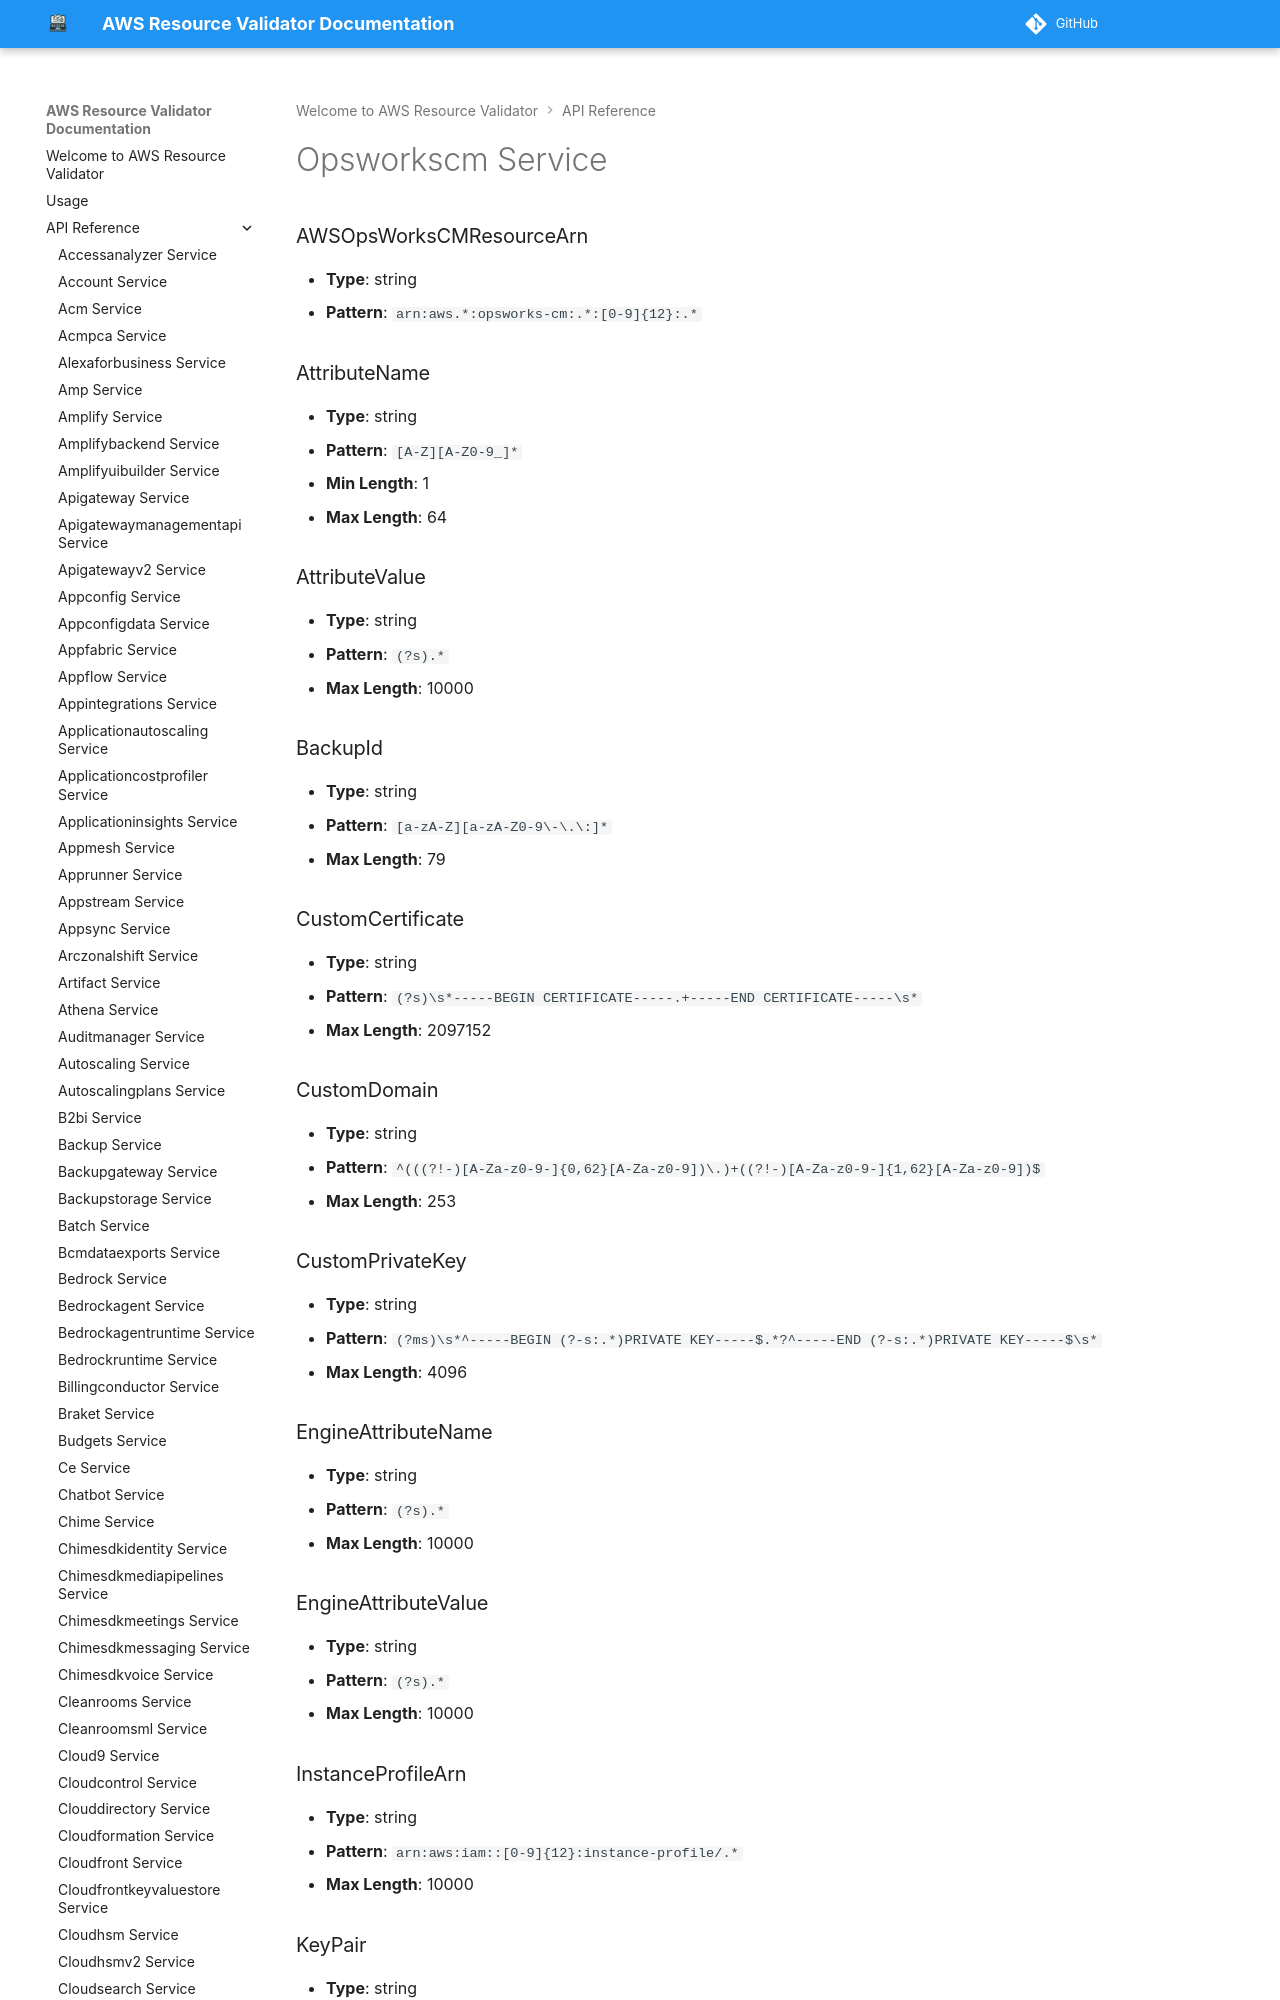

repository: CoreOxide/aws_resource_validator · page: api/opsworkscm/index.html · generator: mkdocs

# Opsworkscm Service

### AWSOpsWorksCMResourceArn
- **Type**: string
- **Pattern**: `arn:aws.*:opsworks-cm:.*:[0-9]{12}:.*`

### AttributeName
- **Type**: string
- **Pattern**: `[A-Z][A-Z0-9_]*`
- **Min Length**: 1
- **Max Length**: 64

### AttributeValue
- **Type**: string
- **Pattern**: `(?s).*`
- **Max Length**: 10000
